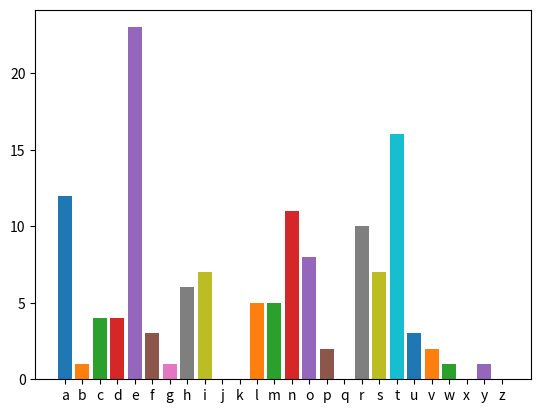

Write Python code to recreate this figure.
from numpy import *
import matplotlib.pyplot as plt
import numpy as np
import pylab
text = str("The greatest entertainment platform in the universe that was created specifically to entertain and ease the boredom of the commoners all around the universe.")
def count_letters():
    alphabet = ["a", "b", "c", "d", "e",
                "f", "g", "h", "i", "j",
                "k", "l", "m", "n", "o",
                "p", "q", "r", "s", "t",
                "u", "v", "w", "x", "y",
                "z"]
    for i in range(0, len(alphabet)):
        xdata = [alphabet[i]]
        ydata = [text.count(alphabet[i])]
        pylab.bar(xdata, ydata)
    pylab.show()
count_letters()